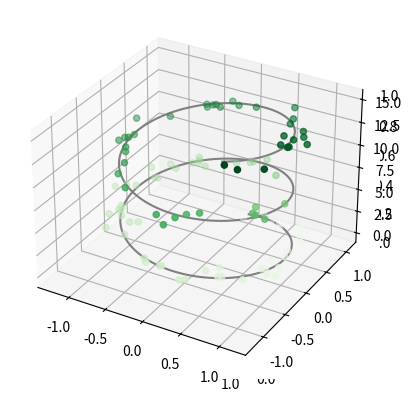

Write the Python code that produced this figure.
from mpl_toolkits import mplot3d

import numpy as np
import matplotlib.pyplot as plt


fig = plt.figure()
ax = plt.axes(projection='3d')

ax = plt.axes(projection='3d')

# Data for a three-dimensional line
zline = np.linspace(0, 15, 1000)
xline = np.sin(zline)
yline = np.cos(zline)
ax.plot3D(xline, yline, zline, 'gray')

# Data for three-dimensional scattered points
zdata = 15 * np.random.random(100)
xdata = np.sin(zdata) + 0.1 * np.random.randn(100)
ydata = np.cos(zdata) + 0.1 * np.random.randn(100)
ax.scatter3D(xdata, ydata, zdata, c=zdata, cmap='Greens')

plt.show()